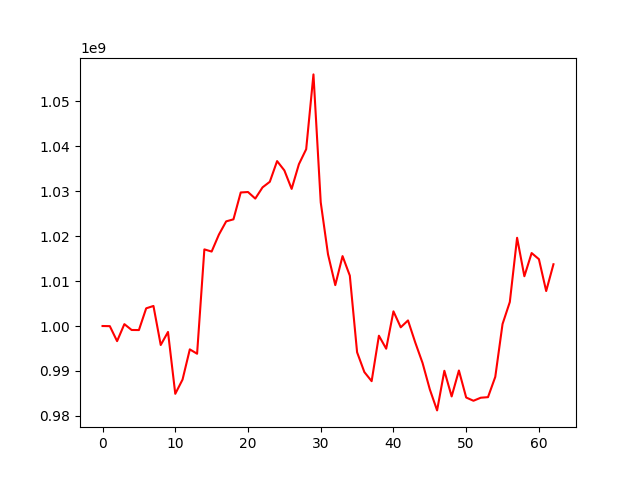

The data file committed next to this chart (first rows):
, 0
0, 1000000000
1, 999970315
2, 996637325
3, 1000419327
4, 999118994
5, 999102613
6, 1003934907
7, 1004462004
8, 995776271
9, 998680285
10, 984918667
11, 988090082
12, 994805998
13, 993834372
14, 1017046429
15, 1016561493
16, 1020335913
17, 1023276723
18, 1023729444
19, 1029704890
20, 1029804662
21, 1028343203
22, 1030839760
23, 1032082964
24, 1036681800
25, 1034612246
26, 1030500894
27, 1035993642
28, 1039331685
29, 1055966005
30, 1027514658
31, 1015958099
32, 1009094801
33, 1015550087
34, 1011206273
35, 994159747
36, 989754522
37, 987734071
38, 997843155
39, 994954439
40, 1003263320
41, 999712705
42, 1001241564
43, 996322754
44, 991787318
45, 985901895
46, 981231630
47, 990043901
48, 984338340
49, 990103889
50, 984099246
51, 983375848
52, 984049906
53, 984176704
54, 988688586
55, 1000445251
56, 1005343174
57, 1019623054
58, 1011071952
59, 1016228198
... 3 more rows
